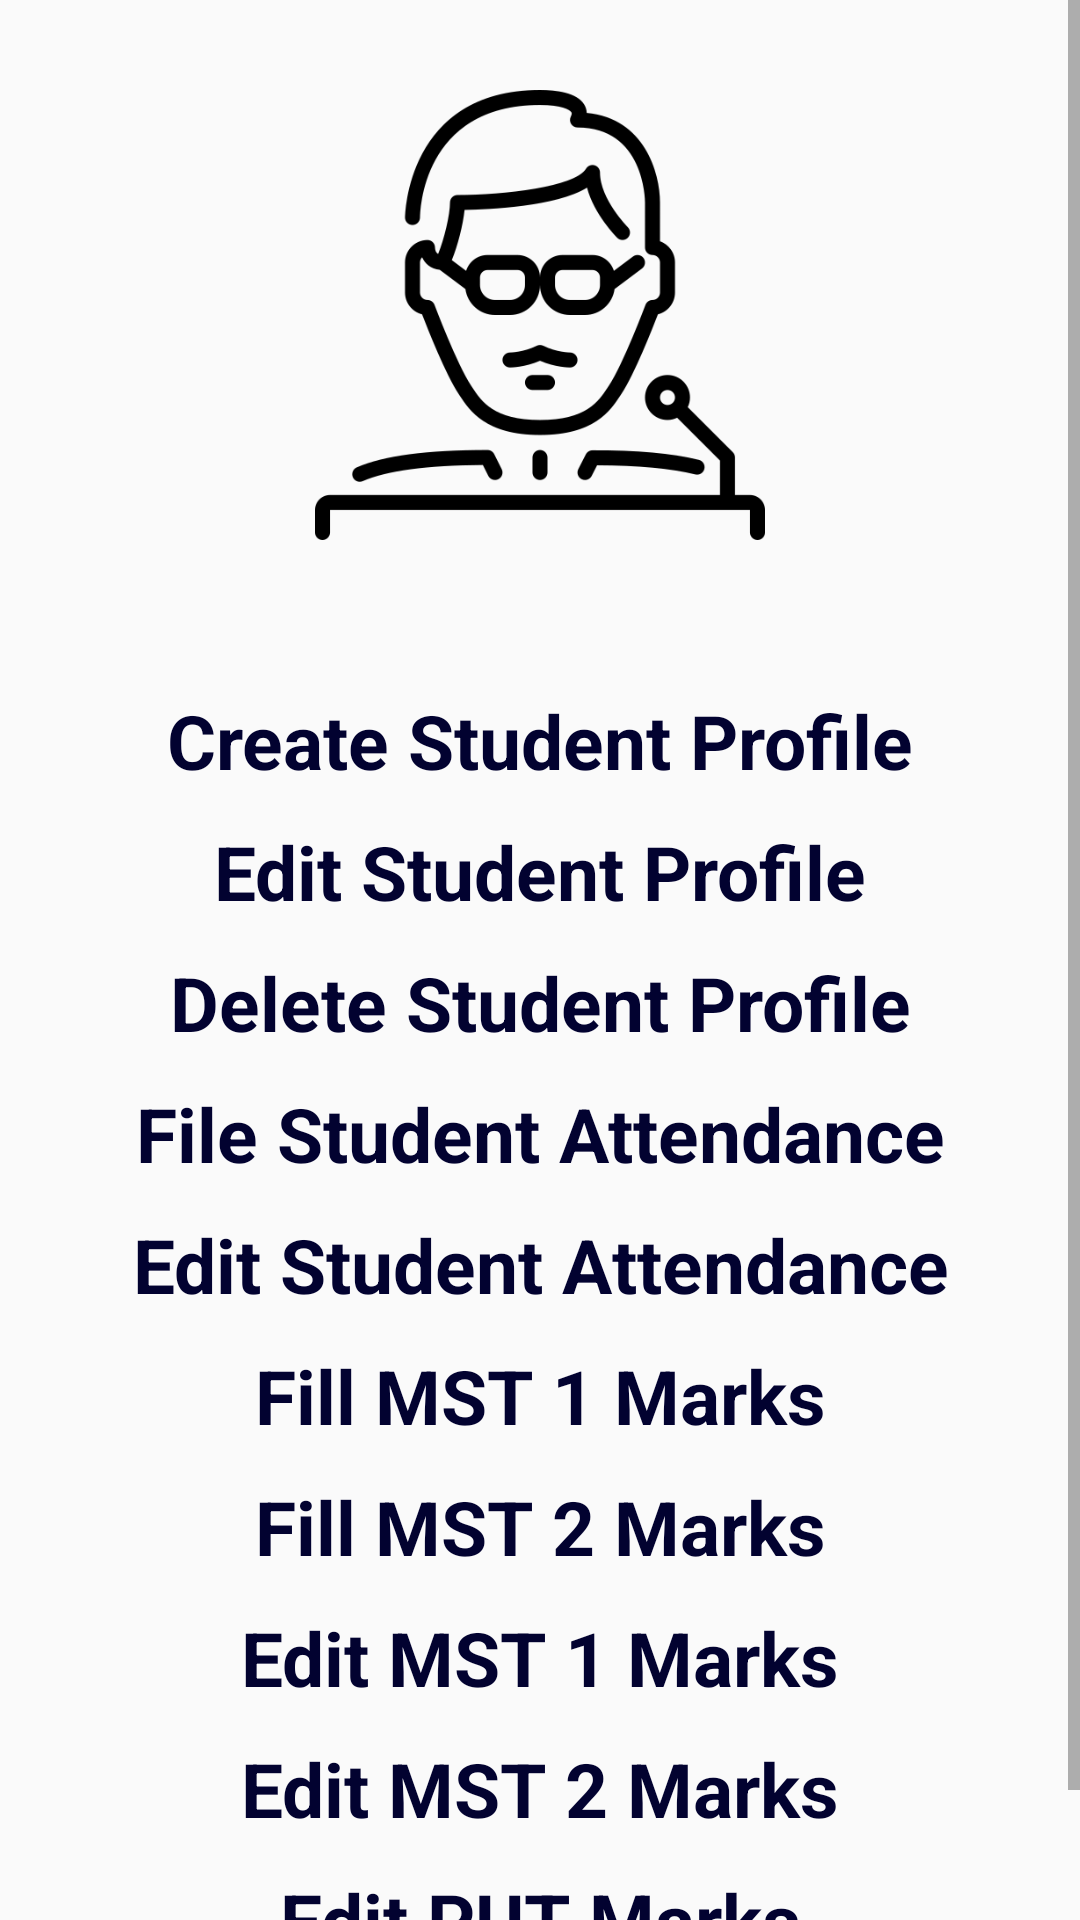

The Android layout XML behind this screen, and the referenced resources:
<!-- AndroidManifest.xml: application theme AppTheme -->
<!-- res/layout/activity_teacher__login.xml -->
<?xml version="1.0" encoding="utf-8"?>
<ScrollView
    xmlns:android="http://schemas.android.com/apk/res/android"
    xmlns:app="http://schemas.android.com/apk/res-auto"
    xmlns:tools="http://schemas.android.com/tools"
    android:layout_width="match_parent"
    android:background="@drawable/gradient_1"
    android:layout_height="match_parent"
    tools:context="com.example.server.sistecerp.Teacher_Login">

    <LinearLayout
        android:layout_width="match_parent"
        android:orientation="vertical"
        android:padding="20dp"

        android:layout_height="match_parent">

        <ImageView

            android:layout_width="150dp"
            android:layout_marginTop="10dp"
            android:layout_height="150dp"
            android:layout_gravity="center"
            app:srcCompat="@drawable/professor"/>
        <TextView

            android:layout_marginTop="50dp"
            android:layout_width="match_parent"
            android:textColor="@color/colorPrimaryDark"
            android:gravity="center"
            android:textStyle="bold"
            android:layout_marginBottom="10dp"

            android:textSize="25sp"
            android:layout_height="wrap_content"
            android:text="Create Student Profile"/>
        <TextView

            android:layout_width="match_parent"
            android:layout_height="wrap_content"
            android:textColor="@color/colorPrimaryDark"
            android:textSize="25sp"
            android:layout_marginBottom="10dp"
            android:gravity="center"
            android:textStyle="bold"
            android:text="Edit Student Profile"/>
        <TextView
            android:layout_width="match_parent"
            android:layout_height="wrap_content"
            android:textStyle="bold"
            android:layout_marginBottom="10dp"
            android:textColor="@color/colorPrimaryDark"
            android:textSize="25sp"
            android:gravity="center"
            android:text="Delete Student Profile"/>
        <TextView

            android:layout_width="match_parent"
            android:layout_height="wrap_content"
            android:layout_marginBottom="10dp"
            android:textColor="@color/colorPrimaryDark"
            android:textSize="25sp"
            android:gravity="center"
            android:textStyle="bold"
            android:text="File Student Attendance"/>
        <TextView

            android:layout_width="match_parent"
            android:layout_height="wrap_content"
            android:layout_marginBottom="10dp"
            android:textColor="@color/colorPrimaryDark"
            android:textSize="25sp"
            android:gravity="center"
            android:textStyle="bold"
            android:text="Edit Student Attendance"/>
        <TextView

            android:layout_width="match_parent"
            android:layout_height="wrap_content"
            android:layout_marginBottom="10dp"
            android:textColor="@color/colorPrimaryDark"
            android:textSize="25sp"
            android:gravity="center"
            android:textStyle="bold"
            android:text="Fill MST 1 Marks"/>
        <TextView

            android:layout_width="match_parent"
            android:layout_height="wrap_content"
            android:textColor="@color/colorPrimaryDark"
            android:textSize="25sp"
            android:layout_marginBottom="10dp"
            android:gravity="center"
            android:textStyle="bold"
            android:text="Fill MST 2 Marks"/>
        <TextView

            android:layout_width="match_parent"
            android:layout_height="wrap_content"
            android:layout_marginBottom="10dp"
            android:textColor="@color/colorPrimaryDark"
            android:textSize="25sp"
            android:gravity="center"
            android:textStyle="bold"
            android:text="Edit MST 1 Marks"/>
        <TextView

            android:layout_width="match_parent"
            android:layout_height="wrap_content"
            android:layout_marginBottom="10dp"
            android:textColor="@color/colorPrimaryDark"
            android:textSize="25sp"
            android:gravity="center"
            android:textStyle="bold"
            android:text="Edit MST 2 Marks"/>

        <TextView

            android:layout_width="match_parent"
            android:layout_height="wrap_content"
            android:textColor="@color/colorPrimaryDark"
            android:textSize="25sp"
            android:layout_marginBottom="10dp"
            android:gravity="center"
            android:textStyle="bold"
            android:text="Edit PUT Marks"/>

    </LinearLayout>
</ScrollView>
<!-- resources referenced by this layout -->
<resources>
  <color name="colorPrimaryDark">#020230</color>
  <!-- drawable professor: png bitmap (drawable, 16351 bytes) -->
  <style name="AppTheme" parent="Theme.AppCompat.Light.DarkActionBar">
          
          <item name="colorPrimary">@color/colorPrimary</item>
          <item name="colorPrimaryDark">@color/colorPrimaryDark</item>
          <item name="colorAccent">@color/colorAccent</item>
      </style>
  <color name="colorPrimary">#030344</color>
  <color name="colorAccent">#030344</color>
</resources>
